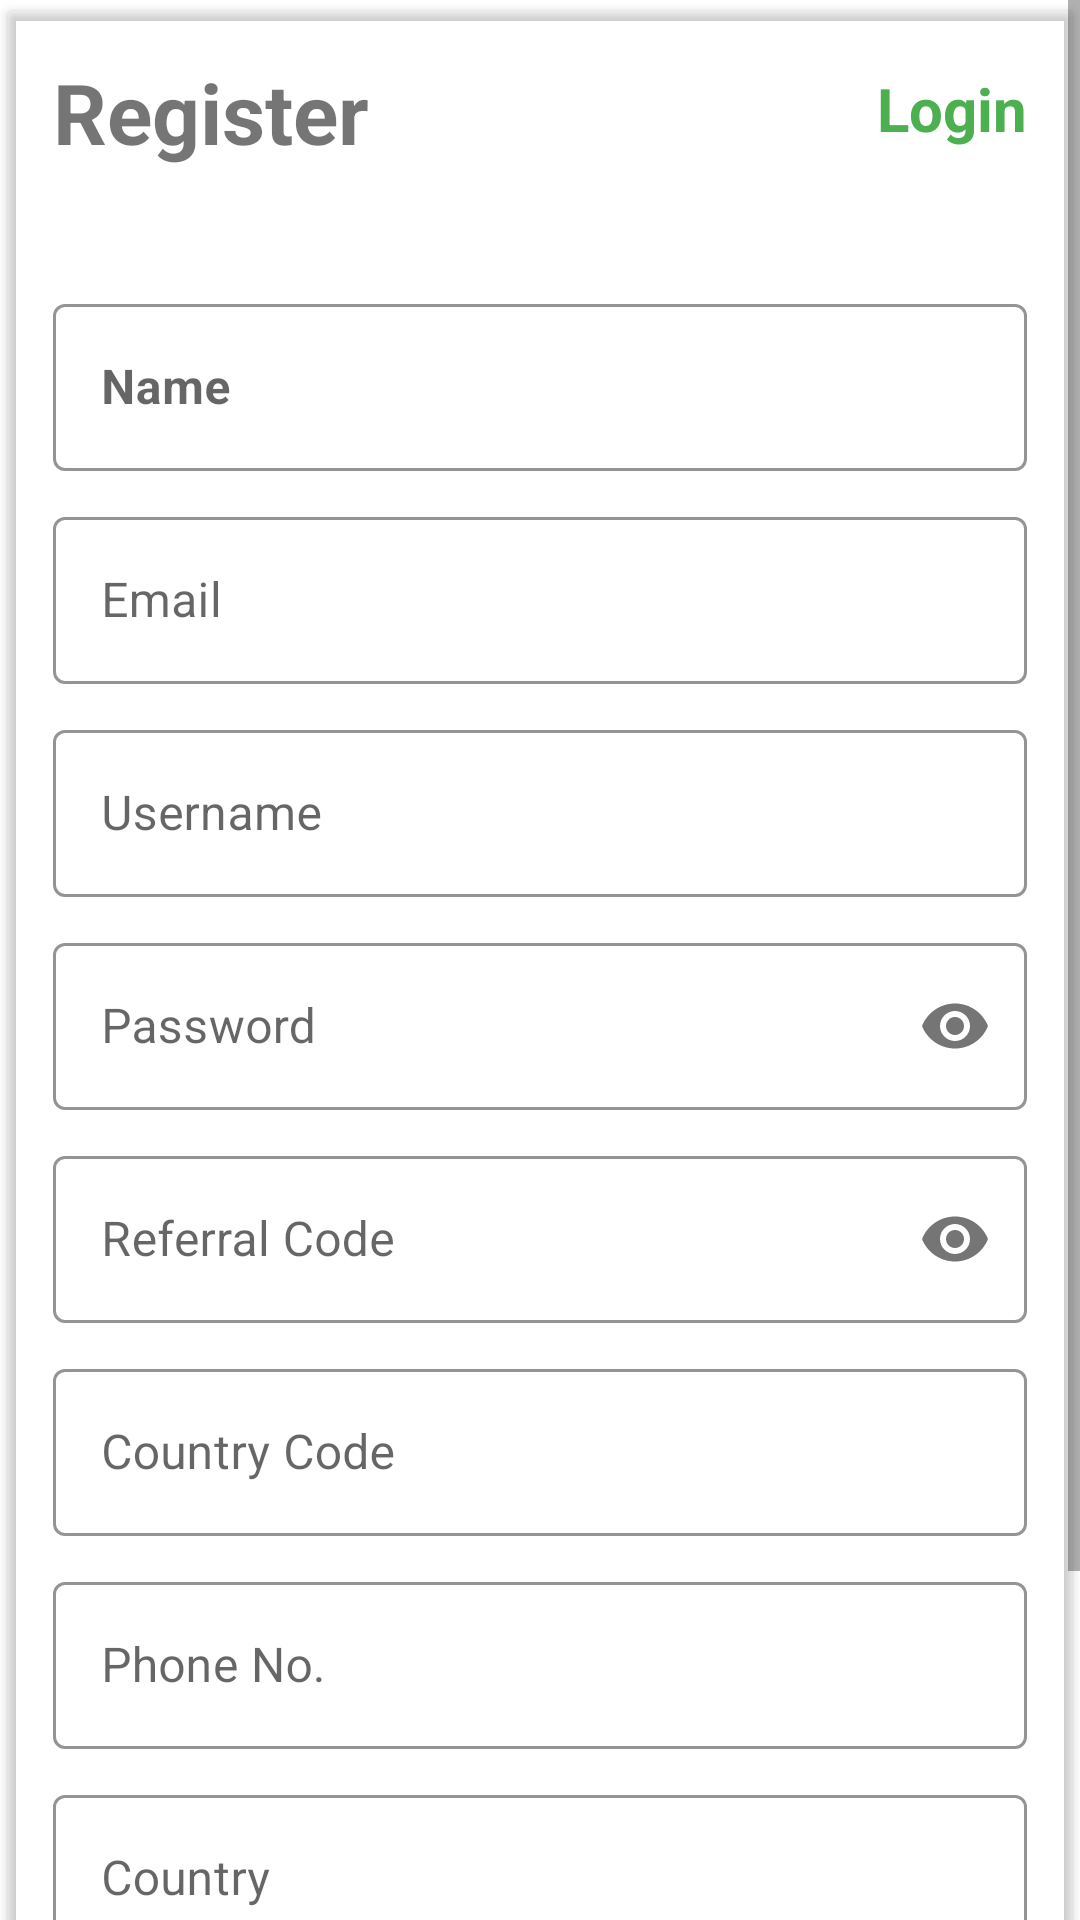

This screen was rendered from an Android layout file. Write that file and the resources it references.
<!-- AndroidManifest.xml: application theme Theme.Exdous -->
<!-- res/layout/activity_registration.xml -->
<?xml version="1.0" encoding="utf-8"?>
<ScrollView xmlns:android="http://schemas.android.com/apk/res/android"
    xmlns:app="http://schemas.android.com/apk/res-auto"
    xmlns:tools="http://schemas.android.com/tools"
    android:layout_width="match_parent"
    android:layout_height="match_parent"
    android:layout_margin="10dp"
    tools:context=".Registration"
    >

   <LinearLayout
       android:layout_width="match_parent"
       android:layout_height="match_parent"
       android:background="@color/whiteBackgorund"
       android:orientation="vertical">
       <androidx.cardview.widget.CardView
           android:layout_width="match_parent"
           android:layout_height="wrap_content"
           app:cardUseCompatPadding="true"
           app:cardBackgroundColor="@color/whiteBackgorund"
           android:elevation="4dp"
           >


           <LinearLayout
               android:layout_width="match_parent"
               android:layout_height="match_parent"
               android:orientation="vertical"
               android:layout_margin="15dp"

               >
               <RelativeLayout
                   android:layout_width="match_parent"
                   android:layout_height="wrap_content"
                   >

                   <TextView
                       android:id="@+id/textView1"
                       android:layout_width="wrap_content"
                       android:layout_height="wrap_content"
                       android:hint="@string/registration"
                       android:textSize="28sp"
                       android:textStyle="bold"
                       android:textColorHint="@color/TextView"
                       />
                   <TextView
                       android:id="@+id/txtLogin"
                       android:layout_width="wrap_content"
                       android:layout_height="wrap_content"
                       android:text="@string/login"
                       android:textSize="20sp"
                       android:textStyle="bold"
                       android:textColor="@color/colorPrimary"
                       android:layout_alignParentRight="true"
                       android:layout_marginTop="4dp"

                       />
               </RelativeLayout>


               <com.google.android.material.textfield.TextInputLayout
                   android:id="@+id/In_name"
                   android:layout_width="match_parent"
                   android:layout_height="wrap_content"
                   android:textStyle="bold"
                   app:hintTextColor="@color/TextView"
                    app:boxStrokeColor="@color/stoke"
                   android:hint="@string/name"
                   style="@style/Widget.MaterialComponents.TextInputLayout.OutlinedBox"
                   android:layout_marginTop="40dp">
                   <EditText
                       android:id="@+id/ed_name"
                       android:textStyle="bold"
                       android:layout_width="match_parent"
                       android:layout_height="wrap_content"
                       android:inputType="textPersonName" />
               </com.google.android.material.textfield.TextInputLayout>

               <com.google.android.material.textfield.TextInputLayout
                   android:id="@+id/In_email"
                   android:layout_width="match_parent"
                   android:layout_height="wrap_content"
                  app:hintTextColor="@color/TextView"
                app:boxStrokeColor="@color/stoke"
                   android:hint="@string/email"
                   style="@style/Widget.MaterialComponents.TextInputLayout.OutlinedBox"
                   android:layout_marginTop="10dp">


                   <EditText
                       android:id="@+id/ed_email"
                       android:layout_width="match_parent"
                       android:layout_height="wrap_content"
                       android:inputType="textEmailAddress" />
               </com.google.android.material.textfield.TextInputLayout>
               <com.google.android.material.textfield.TextInputLayout
                   android:id="@+id/In_username"
                   android:layout_width="match_parent"
                   android:layout_height="wrap_content"
                   app:hintTextColor="@color/TextView"
                   app:boxStrokeColor="@color/stoke"
                   android:hint="@string/username"
                   style="@style/Widget.MaterialComponents.TextInputLayout.OutlinedBox"
                   android:layout_marginTop="10dp">
                   <EditText
                       android:id="@+id/ed_username"
                       android:layout_width="match_parent"
                       android:layout_height="wrap_content"
                       android:inputType="text" />
               </com.google.android.material.textfield.TextInputLayout>

               <com.google.android.material.textfield.TextInputLayout
                   android:id="@+id/In_password"
                   android:layout_width="match_parent"
                   android:layout_height="wrap_content"
                   android:layout_marginTop="10dp"
                  app:hintTextColor="@color/TextView"
                app:boxStrokeColor="@color/stoke"
                   android:hint="@string/password"
                   style="@style/Widget.MaterialComponents.TextInputLayout.OutlinedBox"
                   app:passwordToggleEnabled="true">

                   <EditText
                       android:id="@+id/ed_password"
                       android:layout_width="match_parent"
                       android:layout_height="wrap_content"
                       android:ems="10"
                       android:inputType="textPassword" />
               </com.google.android.material.textfield.TextInputLayout>


               <com.google.android.material.textfield.TextInputLayout
                   android:id="@+id/In_Referral"
                   android:layout_width="match_parent"
                   android:layout_height="wrap_content"
                   android:layout_marginTop="10dp"
                   android:hint="@string/referal_code"
                  app:hintTextColor="@color/TextView"
                app:boxStrokeColor="@color/stoke"
                   style="@style/Widget.MaterialComponents.TextInputLayout.OutlinedBox"
                   app:passwordToggleEnabled="true">


                   <EditText
                       android:id="@+id/ed_referral_code"
                       android:layout_width="match_parent"
                       android:layout_height="wrap_content"
                       android:ems="10"
                       android:inputType="textPassword" />
               </com.google.android.material.textfield.TextInputLayout>
               <com.google.android.material.textfield.TextInputLayout
                   android:id="@+id/In_country_code"
                   android:layout_width="match_parent"
                   android:layout_height="wrap_content"
                  app:hintTextColor="@color/TextView"
                app:boxStrokeColor="@color/stoke"
                   android:hint="@string/country_code"
                   style="@style/Widget.MaterialComponents.TextInputLayout.OutlinedBox"
                   android:layout_marginTop="10dp">

                   <EditText
                       android:id="@+id/country_code"
                       android:layout_width="match_parent"
                       android:layout_height="wrap_content"
                       android:ems="10"
                       android:inputType="text" />
               </com.google.android.material.textfield.TextInputLayout>

               <com.google.android.material.textfield.TextInputLayout
                   android:id="@+id/In_phone"
                   android:layout_width="match_parent"
                   android:layout_height="wrap_content"
                  app:hintTextColor="@color/TextView"
                app:boxStrokeColor="@color/stoke"
                   android:hint="@string/phone"
                   style="@style/Widget.MaterialComponents.TextInputLayout.OutlinedBox"
                   android:layout_marginTop="10dp">

                   <EditText

                       android:id="@+id/phone"
                       android:layout_width="match_parent"
                       android:layout_height="wrap_content"
                       android:ems="10"
                       android:inputType="number" />
               </com.google.android.material.textfield.TextInputLayout>

               <com.google.android.material.textfield.TextInputLayout
                   android:id="@+id/In_Country"
                   android:layout_width="match_parent"
                   android:layout_height="wrap_content"
                  app:hintTextColor="@color/TextView"
                app:boxStrokeColor="@color/stoke"
                   android:hint="@string/country"
                   style="@style/Widget.MaterialComponents.TextInputLayout.OutlinedBox"
                   android:layout_marginTop="10dp">

                   <EditText

                       android:id="@+id/country"
                       android:layout_width="match_parent"
                       android:layout_height="wrap_content"
                       android:ems="10"

                       android:inputType="text" />
               </com.google.android.material.textfield.TextInputLayout>




               <Button
                   android:id="@+id/btn_register"
                   android:backgroundTint="@color/colorPrimary"
                   android:layout_width="match_parent"
                   android:layout_height="wrap_content"
                   android:textColor="@android:color/white"
                   android:textSize="20dp"
                   android:layout_marginTop="32dp"
                   android:padding="15dp"
                   android:text="@string/registration"
                   />

               <TextView
                   android:id="@+id/respones"
                   android:layout_width="match_parent"
                   android:layout_height="wrap_content"

                   android:textSize="12sp"
                   android:textStyle="bold"
                   android:textColor="#333"
                   android:layout_marginTop="4dp"
                   />


           </LinearLayout>
       </androidx.cardview.widget.CardView>






   </LinearLayout>
</ScrollView>
<!-- resources referenced by this layout -->
<resources>
  <color name="TextView">#FFFFFF</color>
  <color name="colorPrimary">#4CAF50</color>
  <color name="stoke">#2196F3</color>
  <color name="whiteBackgorund">#000000</color>
  <string name="country">Country</string>
  <string name="country_code">Country Code</string>
  <string name="email">Email</string>
  <string name="login">Login</string>
  <string name="name">Name</string>
  <string name="password">Password</string>
  <string name="phone">Phone No.</string>
  <string name="referal_code">Referral Code</string>
  <string name="registration">Register</string>
  <string name="username">Username</string>
  <style name="Theme.Exdous" parent="Theme.MaterialComponents.DayNight">
          
          <item name="colorPrimary">@color/purple_500</item>
          <item name="colorPrimaryVariant">@color/purple_700</item>
          
          <item name="colorSecondary">@color/teal_200</item>
          <item name="colorSecondaryVariant">@color/teal_700</item>
  
          
          <item name="android:statusBarColor" tools:targetApi="l">?attr/colorPrimaryVariant</item>
          
      </style>
  <color name="purple_500">#FF6200EE</color>
  <color name="purple_700">#FF3700B3</color>
  <color name="teal_200">#FF03DAC5</color>
  <color name="teal_700">#FF018786</color>
</resources>
